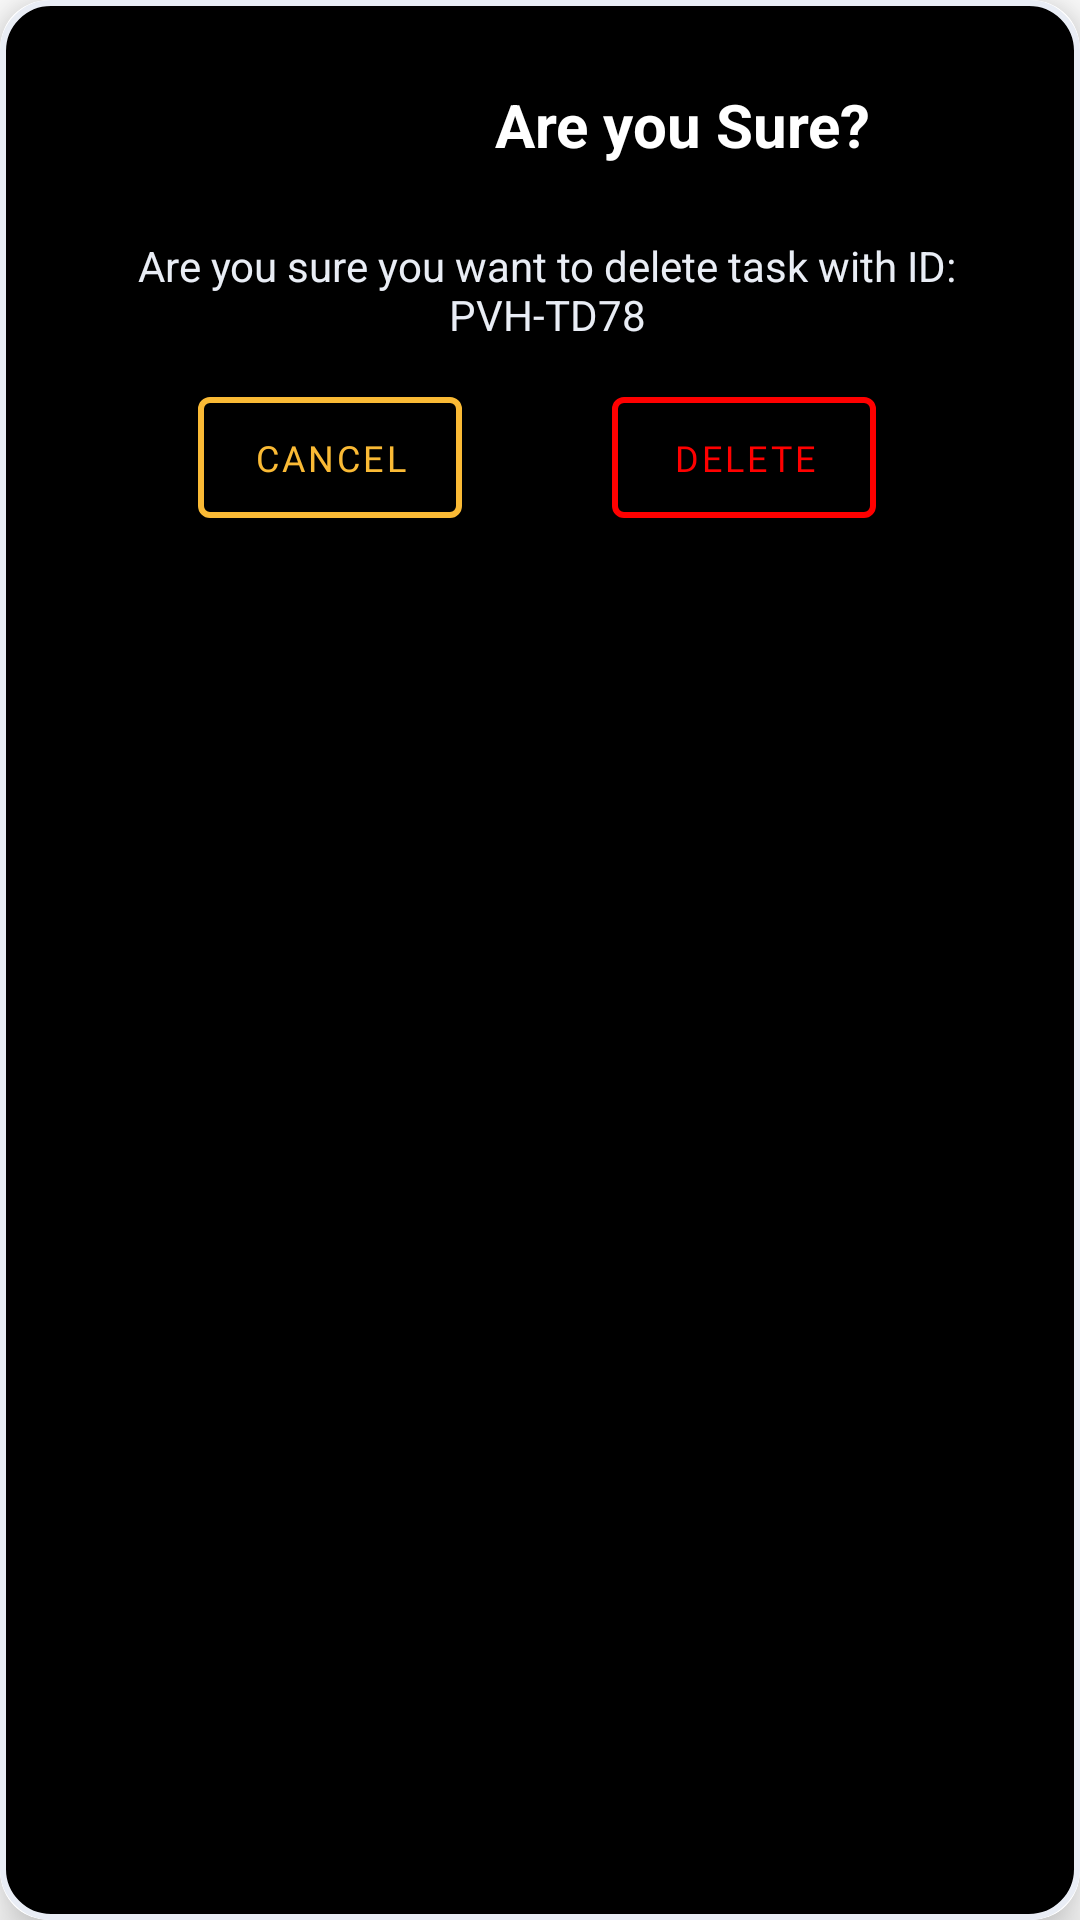

This screen was rendered from an Android layout file. Write that file and the resources it references.
<!-- AndroidManifest.xml: application theme Theme.Pravaah -->
<!-- res/layout/custom_delete_dialog.xml -->
<?xml version="1.0" encoding="utf-8"?>
<androidx.cardview.widget.CardView xmlns:android="http://schemas.android.com/apk/res/android"
    android:layout_width="300dp"
    android:layout_height="wrap_content"
    xmlns:app="http://schemas.android.com/apk/res-auto"
    app:cardElevation="10dp"
    app:cardCornerRadius="16dp">

    <androidx.constraintlayout.widget.ConstraintLayout
        android:layout_width="match_parent"
        android:layout_height="match_parent"
        android:background="@drawable/delete_dialog_bg"
        android:paddingBottom="15dp"
        android:paddingRight="10dp"
        android:paddingStart="15dp"
        >

        <ImageView
            android:layout_width="50dp"
            android:layout_height="50dp"
            android:src="@drawable/pravaahbot"
            app:layout_constraintBottom_toBottomOf="@+id/textView6"
            app:layout_constraintEnd_toStartOf="@+id/textView6"
            app:layout_constraintHorizontal_bias="0.817"
            app:layout_constraintStart_toStartOf="parent"
            app:layout_constraintTop_toTopOf="@+id/textView6"
            app:layout_constraintVertical_bias="0.478" />

        <TextView
            android:id="@+id/textView6"
            android:layout_width="wrap_content"
            android:layout_height="wrap_content"
            android:layout_marginTop="28dp"
            android:text="Are you Sure?"
            android:textColor="@color/White"
            android:textSize="20sp"
            android:textStyle="bold"
            app:layout_constraintEnd_toEndOf="parent"
            app:layout_constraintHorizontal_bias="0.716"
            app:layout_constraintStart_toStartOf="parent"
            app:layout_constraintTop_toTopOf="parent" />

        <TextView
            android:id="@+id/textView7"
            android:layout_width="wrap_content"
            android:layout_height="wrap_content"
            android:textAlignment="center"
            android:layout_marginTop="24dp"
            android:text="Are you sure you want to delete task with ID: PVH-TD78"
            android:textColor="#E9EDF5"
            app:layout_constraintEnd_toEndOf="parent"
            app:layout_constraintHorizontal_bias="0.015"
            app:layout_constraintStart_toStartOf="parent"
            app:layout_constraintTop_toBottomOf="@+id/textView6" />

        <LinearLayout
            android:layout_width="wrap_content"
            android:layout_height="wrap_content"
            android:layout_marginTop="12dp"
            android:orientation="horizontal"
            app:layout_constraintBottom_toBottomOf="parent"
            app:layout_constraintEnd_toEndOf="parent"
            app:layout_constraintHorizontal_bias="0.515"
            app:layout_constraintStart_toStartOf="parent"
            app:layout_constraintTop_toBottomOf="@+id/textView7"
            app:layout_constraintVertical_bias="0.0">

            <com.google.android.material.button.MaterialButton
                android:id="@+id/btnDialogCancel"
                android:layout_width="0dp"
                android:layout_height="match_parent"
                android:layout_marginEnd="50dp"
                android:layout_weight="1"
                android:backgroundTint="@color/black"
                android:fontFamily="@font/antic"
                android:padding="12dp"
                android:text="Cancel"
                android:textColor="@color/ripple_todo_logo"
                android:textSize="12sp"
                app:strokeColor="@color/ripple_todo_logo"
                app:strokeWidth="2dp" />

            <com.google.android.material.button.MaterialButton
                android:id="@+id/btnDialogDelete"
                android:layout_width="0dp"
                android:layout_height="match_parent"
                android:layout_marginEnd="10dp"
                android:layout_weight="1"
                android:backgroundTint="@color/black"
                android:fontFamily="@font/antic"
                android:padding="12dp"
                android:text="Delete"
                android:textColor="#FF0000"
                android:textSize="12sp"
                app:strokeColor="#FF0000"
                app:strokeWidth="2dp" />

        </LinearLayout>


    </androidx.constraintlayout.widget.ConstraintLayout>


</androidx.cardview.widget.CardView>
<!-- resources referenced by this layout -->
<resources>
  <color name="White">#FFFFFF</color>
  <color name="black">#FF000000</color>
  <color name="ripple_todo_logo">#FABA35</color>
  <!-- drawable delete_dialog_bg (drawable) -->
  <?xml version="1.0" encoding="utf-8"?>
  <shape xmlns:android="http://schemas.android.com/apk/res/android">
      <corners android:radius="16dp" />
      <solid android:color="@color/black" />
      <stroke
          android:width="2dp"
      android:color="#E9EDF5" />
  </shape>
  <style name="Theme.Pravaah" parent="Base.Theme.Pravaah" />
  <style name="Base.Theme.Pravaah" parent="Theme.MaterialComponents.DayNight.NoActionBar">
          
          
      </style>
</resources>
